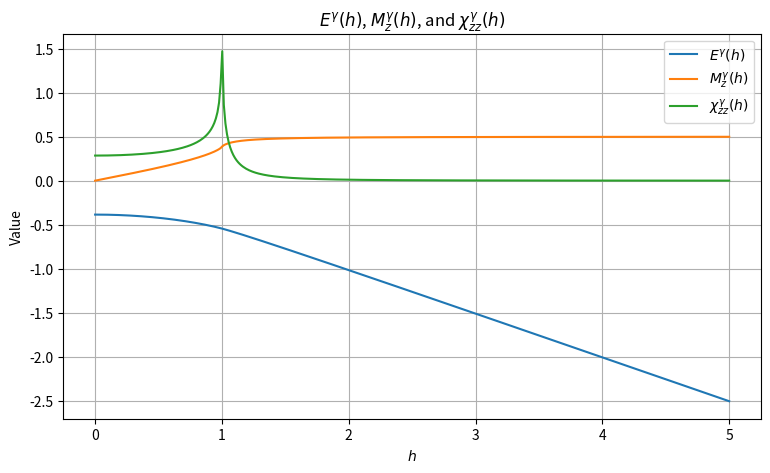

The script that saved this image:
import numpy as np
import matplotlib.pyplot as plt
from scipy.integrate import quad

gamma = 0.5

def eps(k, h, gamma):
    return np.sqrt((h + np.cos(k))**2 + (gamma**2) * (np.sin(k)**2))

def energy(h, gamma):
    integrand = lambda k: eps(k, h, gamma)
    val, _ = quad(integrand, 0, np.pi, limit=200)
    return -val / (2 * np.pi)

def magnetization(h, gamma):
    integrand = lambda k: (h + np.cos(k)) / eps(k, h, gamma)
    val, _ = quad(integrand, 0, np.pi, limit=200)
    return val / (2 * np.pi)

def susceptibility(h, gamma):
    integrand = lambda k: (gamma**2) * (np.sin(k)**2) / (eps(k, h, gamma)**3)
    val, _ = quad(integrand, 0, np.pi, limit=200)
    return val / (2 * np.pi)

# h starts from 0
h_vals = np.linspace(0, 5, 400)

E_vals = np.array([energy(h, gamma) for h in h_vals])
M_vals = np.array([magnetization(h, gamma) for h in h_vals])
X_vals = np.array([susceptibility(h, gamma) for h in h_vals])

plt.figure(figsize=(9, 5))
plt.plot(h_vals, E_vals, label=r"$E^\gamma(h)$")
plt.plot(h_vals, M_vals, label=r"$M_z^\gamma(h)$")
plt.plot(h_vals, X_vals, label=r"$\chi_{zz}^\gamma(h)$")

plt.xlabel(r"$h$")
plt.ylabel("Value")
plt.title(r"$E^\gamma(h)$, $M_z^\gamma(h)$, and $\chi_{zz}^\gamma(h)$")
plt.grid(True)
plt.legend()
plt.show()
